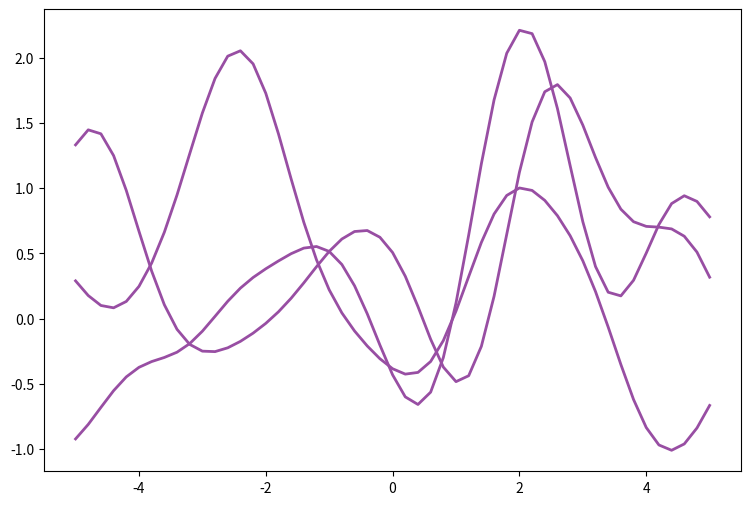

Write the Python code that produced this figure. (Note: this script raises an exception after producing the figure.)
import matplotlib.pyplot as plt
import numpy as np
from numpy.linalg import cholesky


def gaussSample(mu, sigma, n):
    A = cholesky(sigma)
    Z = np.random.normal(loc=0, scale=1, size=(len(mu), n))
    return np.dot(A, Z).T + mu


def mu_fun(x):
    return np.zeros_like(np.ravel(x))


def kfn(x, z):
    L = 1
    return 1 * np.exp(-sq_dist(x.T / L, z.T / L) / 2)


def sq_dist(a, b):
    D, n = a.shape
    d, m = b.shape
    assert d == D

    C = np.zeros((n, m))
    for d in range(D):
        C = C + (b[np.newaxis, d, :].repeat(n, axis=0) - a[d, :, np.newaxis].repeat(m, axis=1)) ** 2
    return C


np.random.seed(10)
L = 1
xs = np.arange(-5, 5.2, 0.2)[..., np.newaxis]
ns = len(xs)
keps = 1e-8
color_1 = '#984ea3'
color_2 = '#e41a1c'
fig, ax1 = plt.subplots(1, 1, figsize=(9, 6))

# plot sampled functions from the prior
for i in range(3):
    mu = mu_fun(xs)
    sigma = kfn(xs, xs) + 1e-15 * np.eye(len(xs))
    fs = gaussSample(mu, sigma, 1)
    ax1.plot(np.ravel(xs), np.ravel(fs), color=color_1, linestyle='-', linewidth=2)

fig.savefig('../figures/gprDemoNoiseFreePrior.png')

# generate noise-less training data
Xtrain = np.array([[-4], [-3], [-2], [-1], [1]])
ftrain = np.sin(Xtrain)

K = kfn(Xtrain, Xtrain)
Ks = kfn(Xtrain, xs)
Kss = kfn(xs, xs) + keps * np.eye(len(xs))
Ki = np.linalg.inv(K)
postMu = mu_fun(xs)[..., np.newaxis] + np.dot(Ks.T, np.dot(Ki, (ftrain - mu_fun(Xtrain)[..., np.newaxis])))
postCov = Kss - np.dot(Ks.T, np.dot(Ki, Ks))

fig, ax2 = plt.subplots(1, 1, figsize=(9, 6))

mu = np.ravel(postMu)
S2 = np.diag(postCov)
f = np.concatenate([mu + 2 * np.sqrt(S2), np.flip(mu - 2 * np.sqrt(S2), axis=0)])
ax2.fill(np.concatenate([xs, np.flip(xs, axis=0)]), f, color=color_2, alpha=0.2)

for i in range(3):
    mu = np.ravel(postMu)
    sigma = postCov
    fs = gaussSample(mu, sigma, 1)
    ax2.plot(np.ravel(xs), np.ravel(fs), color=color_1, linestyle='-', linewidth=2)
    ax2.scatter(Xtrain, ftrain, color=color_1, marker='x', linewidth=12)
fig.savefig('../figures/gprDemoNoiseFreePost.png')

# Generate sequence of plots using subsets of data
XtrainAll = np.array([[-4], [-3], [-2], [-1], [4]])

fig, ax = plt.subplots(1, 5, figsize=(20, 4))

for n in range(len(XtrainAll)):
    Xtrain = XtrainAll[:n + 1]
    ftrain = np.sin(Xtrain)

    K = kfn(Xtrain, Xtrain)
    Ks = kfn(Xtrain, xs)
    Kss = kfn(xs, xs) + keps * np.eye(len(xs))
    Ki = np.linalg.inv(K)
    postMu = mu_fun(xs)[..., np.newaxis] + np.dot(Ks.T, np.dot(Ki, (ftrain - mu_fun(Xtrain)[..., np.newaxis])))
    postCov = Kss - np.dot(Ks.T, np.dot(Ki, Ks))

    mu = np.ravel(postMu)
    S2 = np.diag(postCov)
    f = np.concatenate([mu + 2 * np.sqrt(S2), np.flip(mu - 2 * np.sqrt(S2), axis=0)])
    ax[n].fill(np.concatenate([xs, np.flip(xs, axis=0)]), f, color=color_2, alpha=0.2)

    for i in range(3):
        mu = np.ravel(postMu)
        sigma = postCov
        fs = gaussSample(mu, sigma, 1)
        ax[n].plot(np.ravel(xs), np.ravel(fs), color=color_1, linestyle='-', linewidth=2)
        ax[n].scatter(Xtrain, ftrain, color=color_1, marker='x', linewidth=12)

    ax[n].set_title('N={}'.format(n + 1))
fig.savefig('../figures/gprDemoNoiseFreePost_subplots.png')
